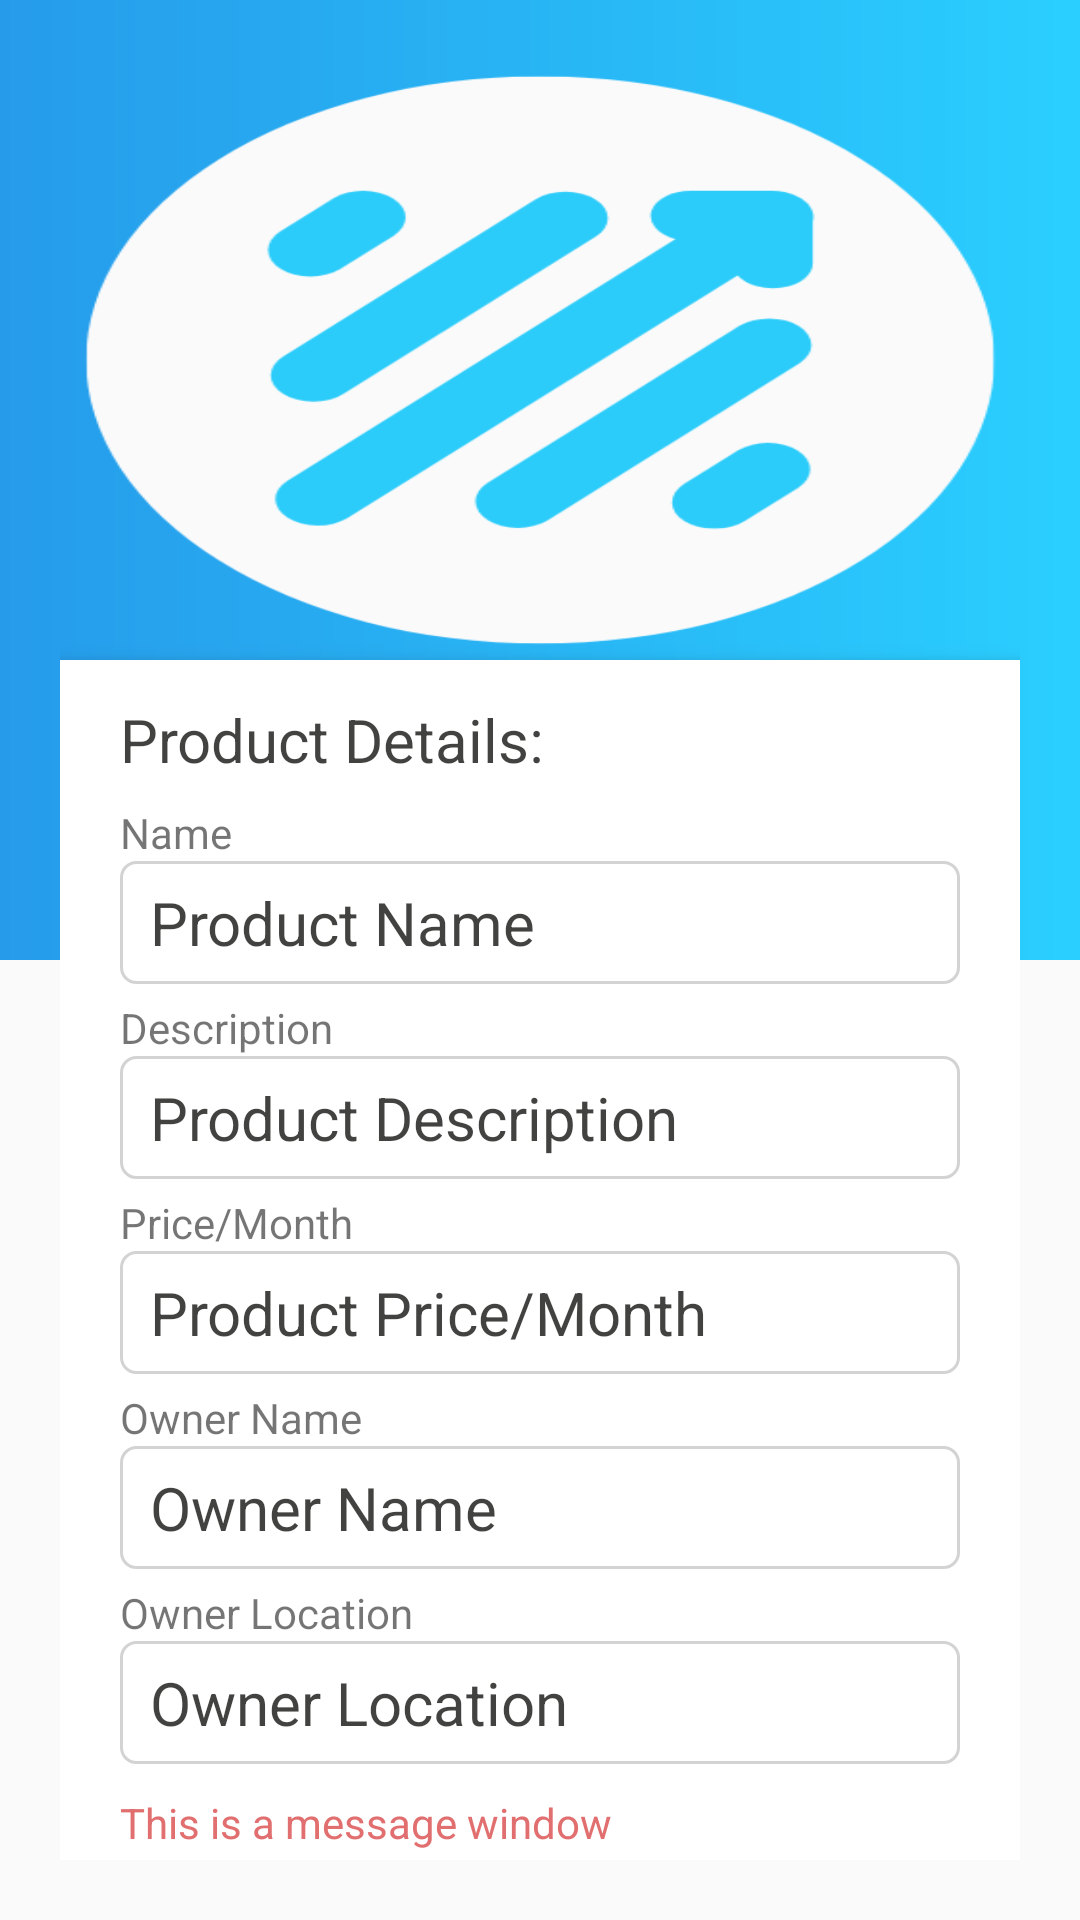

Write the Android layout XML for this screen, with the resource values it uses.
<!-- AndroidManifest.xml: application theme Theme.Renting -->
<!-- res/layout/activity_view_product_acitvity.xml -->
<?xml version="1.0" encoding="utf-8"?>
<androidx.coordinatorlayout.widget.CoordinatorLayout
    xmlns:android="http://schemas.android.com/apk/res/android"
    xmlns:app="http://schemas.android.com/apk/res-auto"
    xmlns:tools="http://schemas.android.com/tools"
    android:layout_width="match_parent"
    android:layout_height="match_parent"
    tools:context=".ViewProductAcitvity">

    <LinearLayout
        android:id="@+id/ll_include_header"
        android:layout_width="match_parent"
        android:layout_height="match_parent"
        android:orientation="vertical">
        
        <RelativeLayout
            android:layout_width="match_parent"
            android:layout_height="0dp"
            android:layout_weight="1">

            <View
                android:layout_width="match_parent"
                android:layout_height="match_parent"
                android:background="@drawable/gradient_color" />

        </RelativeLayout>

        <RelativeLayout
            android:layout_width="match_parent"
            android:layout_height="0dp"
            android:layout_weight="1">

        </RelativeLayout>
    </LinearLayout>

    <LinearLayout
        android:layout_width="match_parent"
        android:layout_margin="20dp"
        android:elevation="10dp"
        android:orientation="vertical"
        android:layout_height="match_parent"
        android:weightSum="6"
        android:layout_alignParentBottom="true"
        android:layout_centerHorizontal="true"
        app:layout_anchor="@+id/ll_include_header"
        app:layout_anchorGravity="center_horizontal|top"
        android:layout_weight="1">

        <LinearLayout
            android:layout_width="match_parent"
            android:layout_height="0dp"
            android:layout_weight="2">
            <ImageView
                android:id="@+id/iv_product_image"
                android:layout_width="match_parent"
                android:layout_height="wrap_content"
                android:scaleType="fitXY"
                android:adjustViewBounds="true"
                app:srcCompat="@drawable/renting_logo_image" />
        </LinearLayout>

        <LinearLayout
            android:layout_width="match_parent"
            android:elevation="5dp"
            android:layout_height="0dp"
            android:paddingTop="13dp"
            android:paddingLeft="20dp"
            android:orientation="vertical"
            android:paddingRight="20dp"
            android:background="@color/white"
            android:layout_weight="4">

            <TextView
                android:layout_width="match_parent"
                android:layout_height="wrap_content"
                android:text="Product Details:"
                android:textColor="@color/black"
                android:textSize="20sp"/>

            <TextView
                android:layout_width="wrap_content"
                android:paddingTop="8dp"
                android:layout_height="wrap_content"
                android:text="Name"/>

            <TextView
                android:layout_width="match_parent"
                android:layout_height="wrap_content"
                android:paddingTop="7dp"
                android:id="@+id/tv_product_name"
                android:paddingBottom="7dp"
                android:paddingLeft="10dp"
                android:text="Product Name"
                android:textSize="20sp"
                android:textColor="@color/black"
                android:background="@drawable/textview_bg"/>

            <TextView
                android:layout_width="wrap_content"
                android:paddingTop="5dp"
                android:layout_height="wrap_content"
                android:text="Description"/>

            <TextView
                android:layout_width="match_parent"
                android:layout_height="wrap_content"
                android:paddingTop="7dp"
                android:id="@+id/tv_product_description"
                android:paddingBottom="7dp"
                android:paddingLeft="10dp"
                android:text="Product Description"
                android:textSize="20sp"
                android:textColor="@color/black"
                android:background="@drawable/textview_bg"/>

            <TextView
                android:layout_width="wrap_content"
                android:paddingTop="5dp"
                android:layout_height="wrap_content"
                android:text="Price/Month"/>

            <TextView
                android:layout_width="match_parent"
                android:layout_height="wrap_content"
                android:paddingTop="7dp"
                android:paddingBottom="7dp"
                android:id="@+id/tv_product_price"
                android:paddingLeft="10dp"
                android:text="Product Price/Month"
                android:textSize="20sp"
                android:textColor="@color/black"
                android:background="@drawable/textview_bg"/>

            <TextView
                android:layout_width="wrap_content"
                android:paddingTop="5dp"
                android:layout_height="wrap_content"
                android:text="Owner Name"/>

            <TextView
                android:layout_width="match_parent"
                android:layout_height="wrap_content"
                android:paddingTop="7dp"
                android:paddingBottom="7dp"
                android:paddingLeft="10dp"
                android:id="@+id/tv_owner_name"
                android:text="Owner Name"
                android:textSize="20sp"
                android:textColor="@color/black"
                android:background="@drawable/textview_bg"/>

            <TextView
                android:layout_width="wrap_content"
                android:paddingTop="5dp"
                android:layout_height="wrap_content"
                android:text="Owner Location"/>

            <TextView
                android:layout_width="match_parent"
                android:layout_height="wrap_content"
                android:paddingTop="7dp"
                android:paddingBottom="7dp"
                android:paddingLeft="10dp"
                android:id="@+id/tv_owner_location"
                android:text="Owner Location"
                android:textSize="20sp"
                android:textColor="@color/black"
                android:background="@drawable/textview_bg"/>

            <TextView
                android:layout_width="match_parent"
                android:layout_height="wrap_content"
                android:id="@+id/tv_message"
                android:text="This is a message window"
                android:layout_marginTop="10dp"
                android:textColor="@color/red_status_color"/>

            <Button
                android:id="@+id/button_book_for_rent"
                android:layout_width="match_parent"
                android:layout_height="50dp"
                android:layout_marginTop="10sp"
                android:background="@drawable/button_shape"
                android:text="Request For Rent"
                android:textColor="#ffffff"
                android:textSize="20sp" />



        </LinearLayout>
    </LinearLayout>

</androidx.coordinatorlayout.widget.CoordinatorLayout>
<!-- resources referenced by this layout -->
<resources>
  <color name="black">#CC131312</color>
  <color name="red_status_color">#e26f6f</color>
  <color name="white">#FFFFFFFF</color>
  <!-- drawable button_shape (drawable) -->
  <?xml version="1.0" encoding="utf-8"?>
  <shape xmlns:android="http://schemas.android.com/apk/res/android"
      android:shape="rectangle" android:padding="10dp">
      
      <solid android:color="#2CCCFA"/>
      <corners android:radius="90dp"/>
  </shape>
  <!-- drawable gradient_color (drawable) -->
  <?xml version="1.0" encoding="utf-8"?>
  <shape  xmlns:android="http://schemas.android.com/apk/res/android">
      <gradient
          android:type="linear"
          android:angle="0"
          android:startColor="#269BEA"
          android:endColor="#2ACFFF" />
  </shape>
  <!-- drawable renting_logo_image: png bitmap (drawable, 19906 bytes) -->
  <!-- drawable textview_bg (drawable) -->
  <?xml version="1.0" encoding="utf-8"?>
  <shape xmlns:android="http://schemas.android.com/apk/res/android"
      android:shape="rectangle">
  
      <corners
          android:radius="5dp"/>
  
      <gradient
          android:angle="225"
          android:endColor="#FFFFFF"
          android:startColor="#FFFFFF" />
  
      <stroke
          android:width="1dp"
          android:color="@color/light_gray"/>
  
  </shape>
  <style name="Theme.Renting" parent="Theme.AppCompat.Light.NoActionBar">
          
          <item name="colorPrimary">@color/purple_500</item>
          <item name="colorPrimaryVariant">@color/purple_700</item>
          <item name="colorOnPrimary">@color/white</item>
          
          <item name="colorSecondary">@color/teal_200</item>
          <item name="colorSecondaryVariant">@color/teal_700</item>
          <item name="colorOnSecondary">@color/black</item>
          
          <item name="android:statusBarColor" tools:targetApi="l">?attr/colorPrimaryVariant</item>
          
      </style>
  <color name="light_gray">#d3d3d3</color>
  <color name="purple_500">#FF6200EE</color>
  <color name="purple_700">#FF3700B3</color>
  <color name="teal_200">#FF03DAC5</color>
  <color name="teal_700">#FF018786</color>
</resources>
